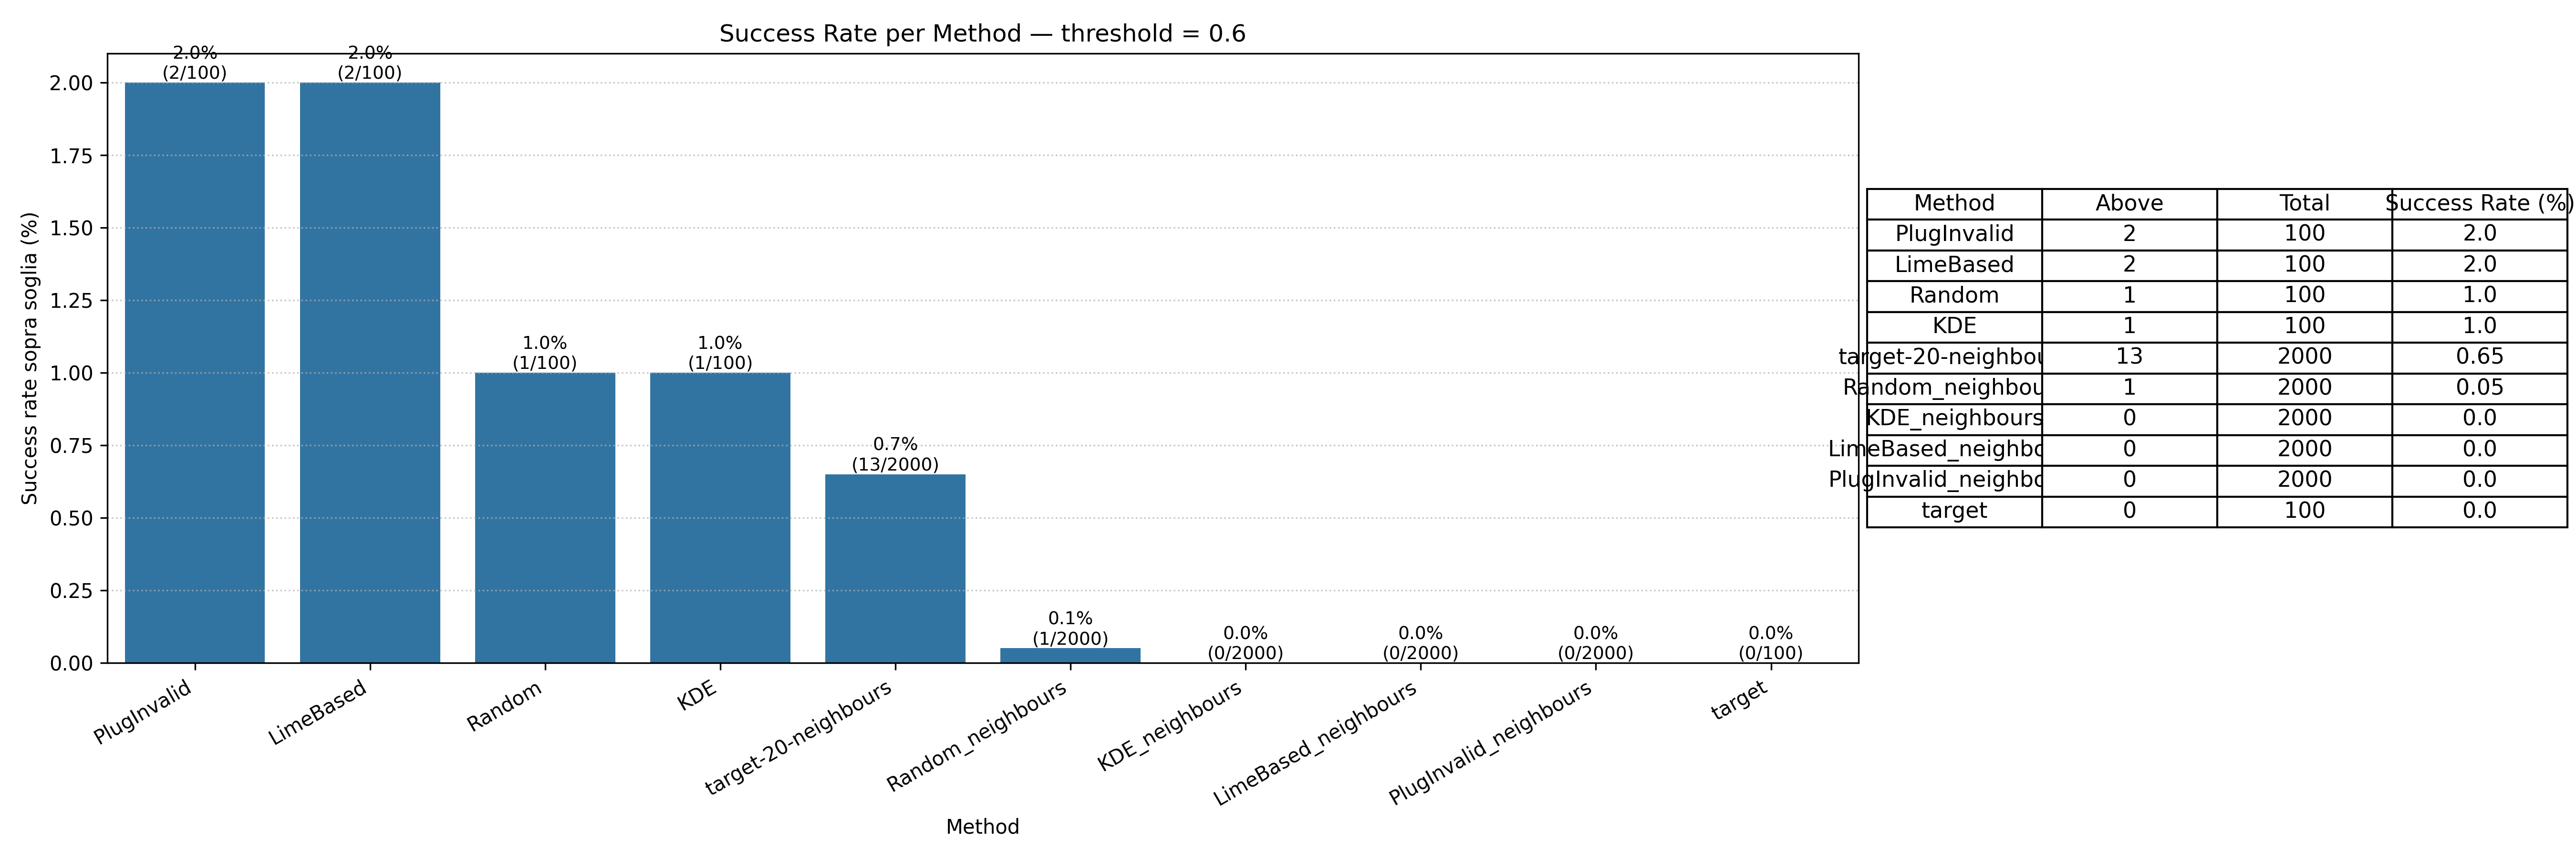

Data behind this chart, as committed beside it:
Method, above_count, total, success_rate_%
PlugInvalid, 2, 100, 2.0
LimeBased, 2, 100, 2.0
Random, 1, 100, 1.0
KDE, 1, 100, 1.0
target-20-neighbours, 13, 2000, 0.65
Random_neighbours, 1, 2000, 0.05
KDE_neighbours, 0, 2000, 0.0
LimeBased_neighbours, 0, 2000, 0.0
PlugInvalid_neighbours, 0, 2000, 0.0
target, 0, 100, 0.0
